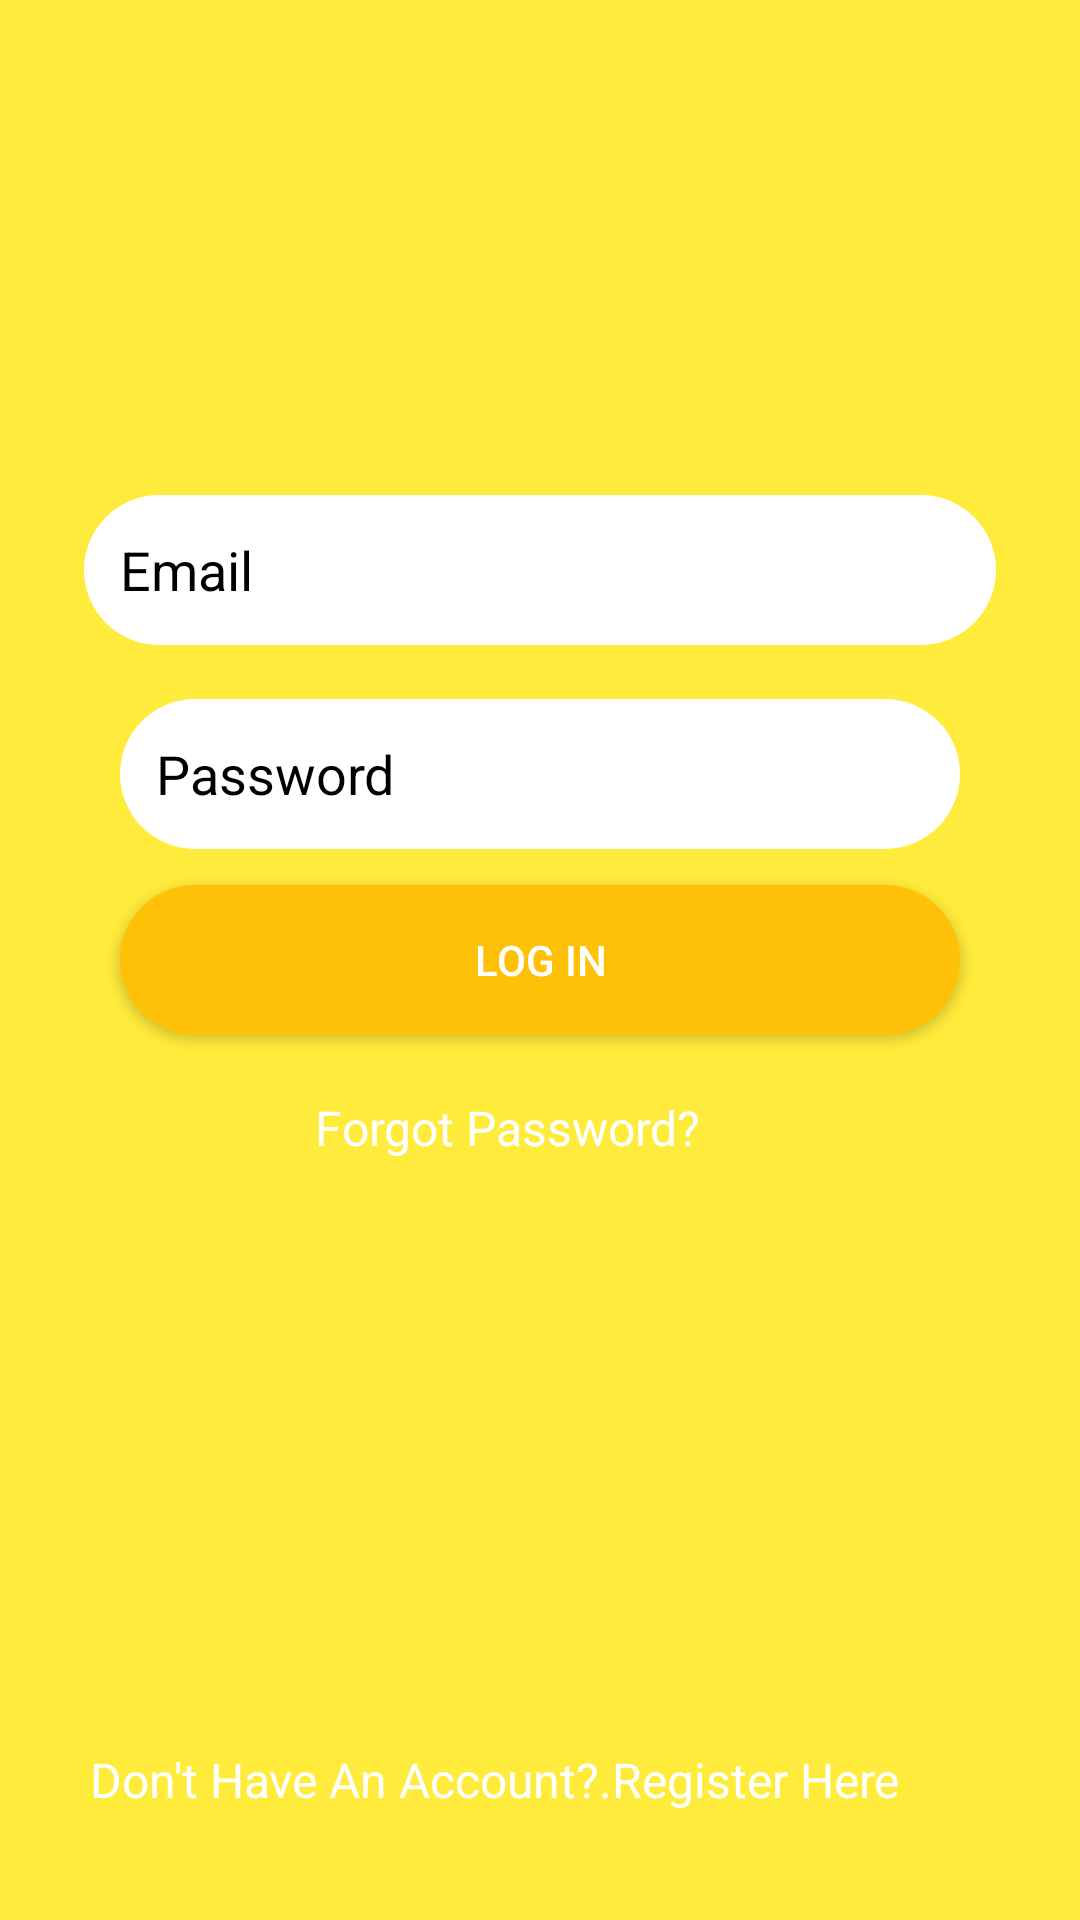

Android layout source for this screen:
<!-- AndroidManifest.xml: application theme AppTheme -->
<!-- res/layout/activity_login.xml -->
<?xml version="1.0" encoding="utf-8"?>
<RelativeLayout xmlns:android="http://schemas.android.com/apk/res/android"
    xmlns:tools="http://schemas.android.com/tools"
    android:id="@+id/container"
    android:layout_width="match_parent"
    android:layout_height="match_parent"
    android:paddingLeft="16dp"
    android:paddingTop="16dp"
    android:paddingRight="16dp"
    android:paddingBottom="16dp"
    tools:context=".activity.LoginActivity"
    android:background="@color/background_color">


    <EditText
        android:id="@+id/email_for_login"
        android:layout_width="match_parent"
        android:layout_height="50dp"
        android:layout_above="@id/password_for_login"
        android:layout_marginHorizontal="12dp"
        android:layout_marginStart="24dp"
        android:layout_marginTop="252dp"
        android:layout_marginEnd="24dp"
        android:layout_marginBottom="18dp"
        android:background="@drawable/custom_input"
        android:drawableStart="@drawable/custom_email_icon"
        android:hint="@string/email"
        android:inputType="textEmailAddress"
        android:paddingStart="12dp"
        android:paddingEnd="20dp"
        android:selectAllOnFocus="true"
        android:textColorHint="@color/black"
        android:importantForAutofill="no" />

    <EditText
        android:id="@+id/password_for_login"
        android:layout_width="match_parent"
        android:layout_height="50dp"
        android:layout_marginStart="24dp"

        android:layout_marginEnd="24dp"
        android:hint="@string/password"
        android:layout_centerInParent="true"
        android:textColorHint="@color/black"
        android:drawableStart="@drawable/custom_password_icon"

        android:imeOptions="actionDone"
        android:background="@drawable/custom_input"
        android:paddingStart="12dp"
        android:paddingEnd="12dp"
        android:inputType="textPassword"
        android:layout_above="@id/sign_in_button_for_login"
        android:importantForAutofill="no" />

    <Button
        android:id="@+id/sign_in_button_for_login"
        android:layout_width="match_parent"
        android:layout_height="50dp"
        android:layout_gravity="start"
        android:layout_marginStart="24dp"
        android:layout_marginTop="12dp"
        android:layout_marginEnd="24dp"
        android:background="@drawable/button_for_log_in_and_sign_in_rounded"
        android:text="@string/log_in"
        android:textColor="@color/white"
        android:layout_centerInParent="true"/>


    <TextView
        android:id="@+id/forgot_password"
        android:layout_width="150dp"
        android:layout_height="wrap_content"
        android:layout_marginTop="20dp"
        android:text="@string/forgot_password"
        android:layout_centerHorizontal="true"
        android:textColor="@color/white"
        android:textSize="16sp"
        android:layout_below="@+id/sign_in_button_for_login" />

    <TextView
        android:id="@+id/dont_have_an_accoount"
        android:layout_width="300dp"
        android:layout_height="wrap_content"
        android:layout_centerHorizontal="true"
        android:text="@string/don_t_have_an_account_register_here"
        android:textColor="@color/white"
        android:textSize="16sp"
        android:layout_alignParentBottom="true"
        android:layout_marginBottom="20dp"
        />

    <ProgressBar
        android:id="@+id/progress_bar_for_login"
        android:layout_width="wrap_content"
        android:layout_height="wrap_content"
        android:layout_gravity="center"
        android:layout_marginStart="32dp"
        android:layout_marginTop="64dp"
        android:layout_marginEnd="32dp"
        android:layout_marginBottom="64dp"
        android:visibility="gone"
        android:layout_centerInParent="true" />
</RelativeLayout>
<!-- resources referenced by this layout -->
<resources>
  <color name="background_color">#ffeb3b</color>
  <color name="black">#000000</color>
  <color name="white">#ffffff</color>
  <!-- drawable button_for_log_in_and_sign_in_rounded (drawable-v24) -->
  <?xml version="1.0" encoding="utf-8"?>
  <shape xmlns:android="http://schemas.android.com/apk/res/android">
      <corners android:radius="25dp"/>
  
      <solid android:color="@color/color_for_button"/>
  </shape>
  <!-- drawable custom_email_icon (drawable) -->
  <?xml version="1.0" encoding="utf-8"?>
  <selector xmlns:android="http://schemas.android.com/apk/res/android">
      <item  android:state_focused="true" android:drawable="@drawable/ic_baseline_email_24_color_foreground">
  
      </item>
      <item android:state_focused="false" android:drawable="@drawable/ic_baseline_email_24">
  
      </item>
  </selector>
  <!-- drawable custom_input (drawable) -->
  <?xml version="1.0" encoding="utf-8"?>
  <selector xmlns:android="http://schemas.android.com/apk/res/android">
  <item android:state_enabled="true" android:state_focused="true">
  <shape android:shape="rectangle">
      <corners android:radius="25dp"/>
  <stroke android:color="@color/colorPrimaryDark" android:width="2dp"/>
      <solid android:color="@color/white"/>
  
  </shape>
  </item>
      <item android:state_enabled="true" >
          <shape android:shape="rectangle">
              <corners android:radius="25dp"/>
  
              <solid android:color="@color/white"/>
  
          </shape>
      </item>
  </selector>
  <!-- drawable custom_password_icon (drawable) -->
  <?xml version="1.0" encoding="utf-8"?>
  <selector xmlns:android="http://schemas.android.com/apk/res/android">
      <item  android:state_focused="true" android:drawable="@drawable/ic_baseline_lock_24_color_foreground">
  
      </item>
      <item android:state_focused="false" android:drawable="@drawable/ic_baseline_lock_24">
  
      </item>
  </selector>
  <string name="don_t_have_an_account_register_here">Don\'t Have An Account?.Register Here</string>
  <string name="email">Email</string>
  <string name="forgot_password">Forgot Password?</string>
  <string name="log_in">LOG IN</string>
  <string name="password">Password</string>
  <style name="AppTheme" parent="Theme.AppCompat.Light.NoActionBar">
          
          <item name="colorPrimary">@color/colorPrimary</item>
          <item name="colorPrimaryDark">@color/white</item>
          <item name="colorAccent">@color/colorAccent</item>
      </style>
  <color name="color_for_button">#ffc107</color>
  <!-- drawable ic_baseline_email_24_color_foreground (drawable) -->
  <vector xmlns:android="http://schemas.android.com/apk/res/android"
      android:width="24dp"
      android:height="24dp"
      android:viewportWidth="24"
      android:viewportHeight="24"
      android:tint="#FFC107">
  
      <path
          android:fillColor="@android:color/white"
          android:pathData="M20,4L4,4c-1.1,0 -1.99,0.9 -1.99,2L2,18c0,1.1 0.9,2 2,2h16c1.1,0 2,-0.9 2,-2L22,6c0,-1.1 -0.9,-2 -2,-2zM20,8l-8,5 -8,-5L4,6l8,5 8,-5v2z"/>
  
  </vector>
  <color name="colorPrimaryDark">#ffc107</color>
  <!-- drawable ic_baseline_lock_24_color_foreground (drawable) -->
  <vector xmlns:android="http://schemas.android.com/apk/res/android"
      android:width="24dp"
      android:height="24dp"
      android:viewportWidth="24"
      android:viewportHeight="24"
      android:tint="#FFC107">
  
      <path
          android:fillColor="@android:color/white"
          android:pathData="M18,8h-1L17,6c0,-2.76 -2.24,-5 -5,-5S7,3.24 7,6v2L6,8c-1.1,0 -2,0.9 -2,2v10c0,1.1 0.9,2 2,2h12c1.1,0 2,-0.9 2,-2L20,10c0,-1.1 -0.9,-2 -2,-2zM12,17c-1.1,0 -2,-0.9 -2,-2s0.9,-2 2,-2 2,0.9 2,2 -0.9,2 -2,2zM15.1,8L8.9,8L8.9,6c0,-1.71 1.39,-3.1 3.1,-3.1 1.71,0 3.1,1.39 3.1,3.1v2z"/>
  
  </vector>
  <color name="colorPrimary">#ffc107</color>
  <color name="colorAccent">#03DAC5</color>
</resources>
